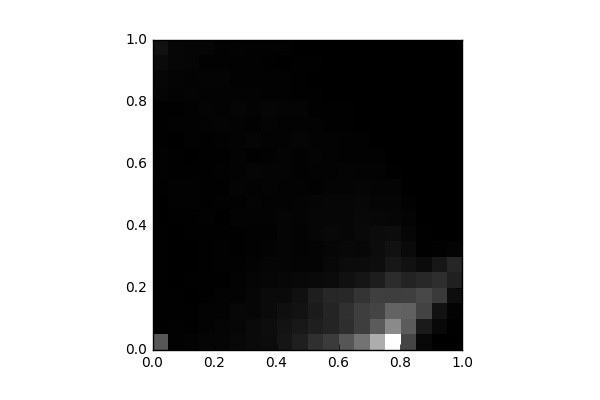

Values plotted in this chart, from the file beside it:
, 0, 1, 2, 3, 4, 5, 6, 7, 8, 9, 10, 11, 12, 13, 14, 15, 16, 17, 18, 19
0, 1020, 22.0, 15.0, 13.0, 15.0, 17.0, 20.0, 14.0, 6.0, 10.0, 12.0, 24.0, 31.0, 13.0, 22.0, 23.0, 60.0, 77.0, 125.0, 207.0
1, 26.0, 33.0, 13.0, 12.0, 6.0, 7.0, 9.0, 6.0, 14.0, 28.0, 34.0, 18.0, 20.0, 4.0, 26.0, 13.0, 41.0, 51.0, 76.0, 80.0
2, 46.0, 19.0, 22.0, 6.0, 14.0, 10.0, 3.0, 19.0, 19.0, 29.0, 25.0, 14.0, 11.0, 26.0, 28.0, 27.0, 47.0, 42.0, 69.0, 60.0
3, 63.0, 42.0, 36.0, 19.0, 17.0, 12.0, 22.0, 18.0, 24.0, 18.0, 16.0, 14.0, 20.0, 19.0, 43.0, 47.0, 36.0, 50.0, 32.0, 63.0
4, 67.0, 65.0, 43.0, 38.0, 22.0, 26.0, 26.0, 12.0, 9.0, 27.0, 14.0, 28.0, 20.0, 28.0, 47.0, 36.0, 43.0, 51.0, 28.0, 30.0
5, 101.0, 77.0, 91.0, 45.0, 38.0, 26.0, 17.0, 16.0, 38.0, 27.0, 55.0, 44.0, 40.0, 37.0, 44.0, 60.0, 42.0, 26.0, 24.0, 43.0
6, 125.0, 118.0, 76.0, 72.0, 60.0, 37.0, 30.0, 27.0, 43.0, 53.0, 45.0, 62.0, 21.0, 59.0, 33.0, 39.0, 40.0, 33.0, 33.0, 29.0
7, 151.0, 162.0, 120.0, 125.0, 80.0, 59.0, 37.0, 33.0, 46.0, 41.0, 57.0, 57.0, 34.0, 46.0, 53.0, 68.0, 31.0, 25.0, 20.0, 27.0
8, 252.0, 228.0, 183.0, 126.0, 88.0, 60.0, 66.0, 69.0, 61.0, 46.0, 44.0, 50.0, 54.0, 37.0, 41.0, 54.0, 27.0, 24.0, 10.0, 27.0
9, 362.0, 280.0, 215.0, 198.0, 94.0, 53.0, 43.0, 40.0, 55.0, 48.0, 46.0, 34.0, 33.0, 65.0, 42.0, 54.0, 13.0, 12.0, 15.0, 9.0
10, 567.0, 364.0, 316.0, 354.0, 105.0, 55.0, 50.0, 70.0, 70.0, 65.0, 34.0, 37.0, 47.0, 36.0, 39.0, 23.0, 18.0, 7.0, 13.0, 0.0
11, 692.0, 442.0, 423.0, 462.0, 132.0, 96.0, 80.0, 101.0, 70.0, 75.0, 56.0, 45.0, 37.0, 37.0, 23.0, 22.0, 4.0, 9.0, 2.0, 0.0
12, 1003, 547.0, 560.0, 476.0, 187.0, 132.0, 103.0, 80.0, 75.0, 75.0, 52.0, 57.0, 29.0, 26.0, 20.0, 14.0, 8.0, 5.0, 0.0, 0.0
13, 1346, 728.0, 728.0, 615.0, 252.0, 131.0, 92.0, 105.0, 96.0, 90.0, 60.0, 40.0, 34.0, 32.0, 6.0, 11.0, 0.0, 0.0, 0.0, 0.0
14, 2027, 1062, 799.0, 738.0, 343.0, 161.0, 146.0, 139.0, 84.0, 66.0, 56.0, 46.0, 33.0, 5.0, 9.0, 0.0, 0.0, 0.0, 0.0, 0.0
15, 2983, 1613, 1156, 732.0, 517.0, 274.0, 201.0, 143.0, 76.0, 62.0, 56.0, 22.0, 8.0, 8.0, 2.0, 0.0, 0.0, 0.0, 0.0, 0.0
16, 807.0, 1068, 1151, 739.0, 408.0, 206.0, 122.0, 76.0, 55.0, 24.0, 8.0, 6.0, 7.0, 3.0, 2.0, 0.0, 0.0, 0.0, 0.0, 0.0
17, 95.0, 306.0, 782.0, 850.0, 477.0, 130.0, 19.0, 14.0, 3.0, 2.0, 0.0, 0.0, 0.0, 2.0, 0.0, 0.0, 0.0, 0.0, 0.0, 0.0
18, 2.0, 103.0, 212.0, 681.0, 546.0, 274.0, 24.0, 11.0, 5.0, 0.0, 0.0, 0.0, 0.0, 0.0, 0.0, 0.0, 0.0, 0.0, 0.0, 0.0
19, 0.0, 18.0, 38.0, 152.0, 385.0, 449.0, 49.0, 3.0, 0.0, 0.0, 0.0, 0.0, 0.0, 0.0, 0.0, 0.0, 0.0, 0.0, 0.0, 0.0
